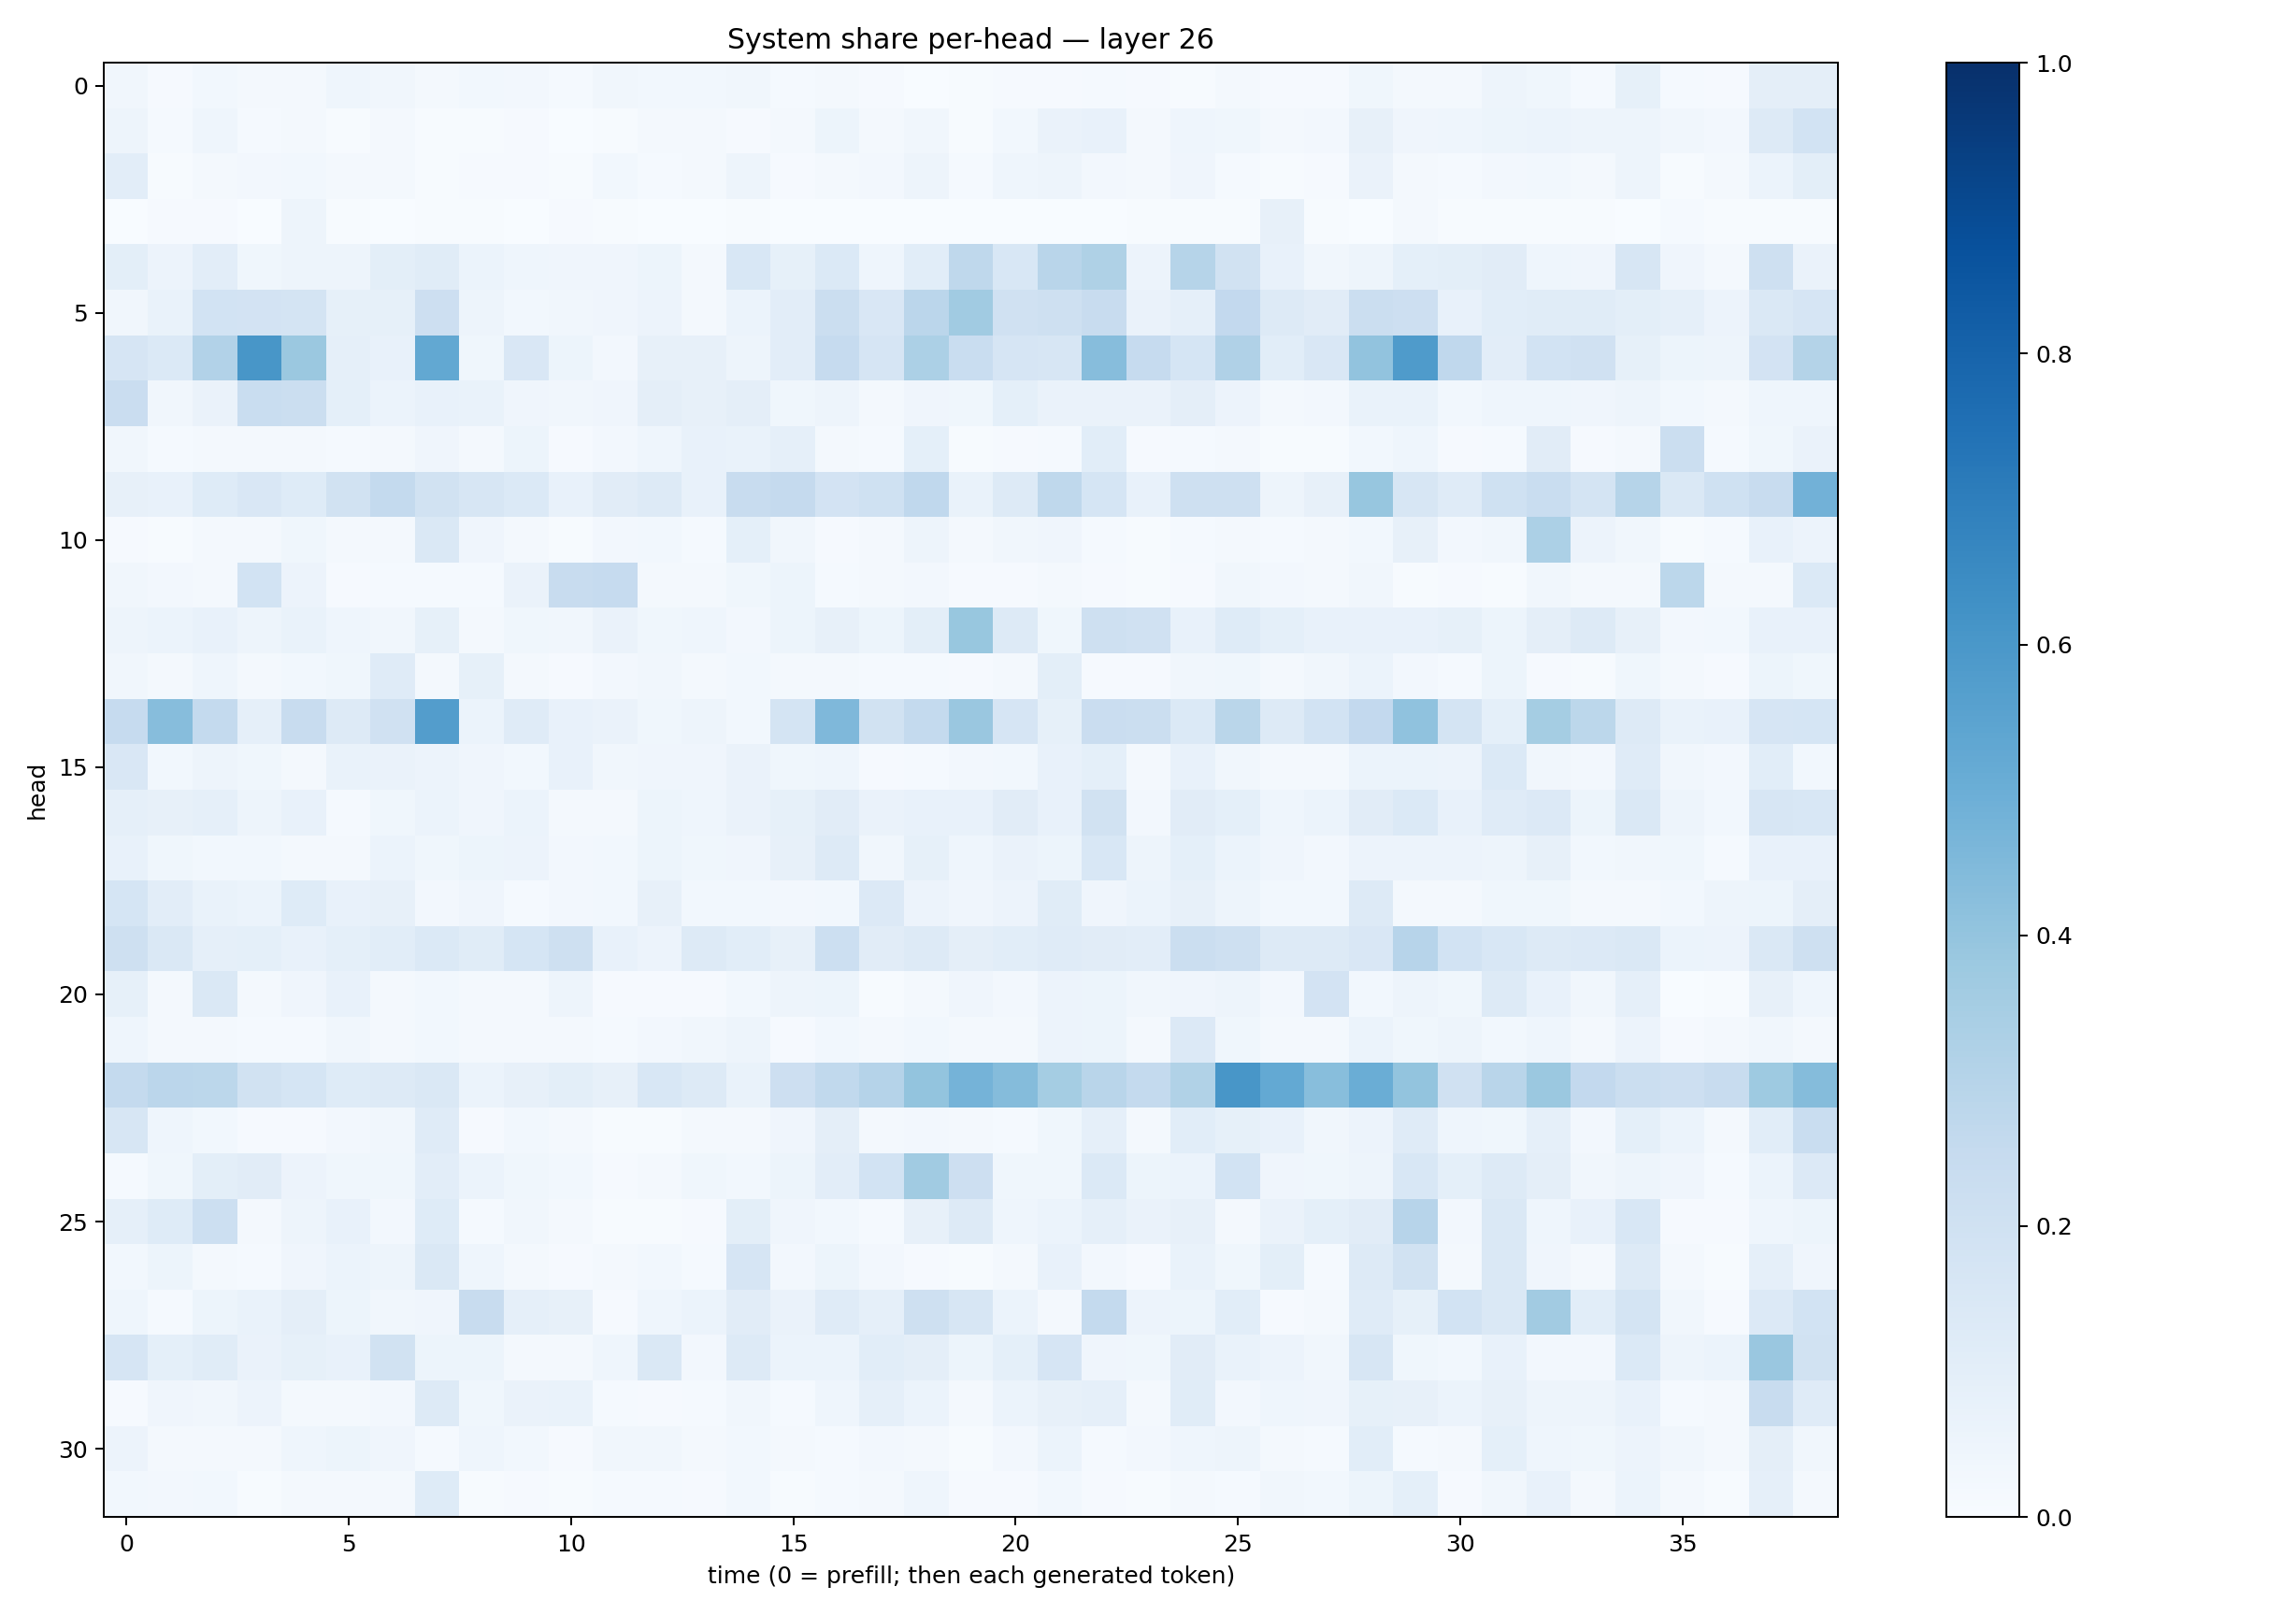

Source data for this figure (header and first rows):
0.034658514, 0.010487937, 0.029115567, 0.018172635, 0.018075217, 0.045650885, 0.032568853, 0.017572142, 0.029517619, 0.027033845, 0.01176715, 0.034914263, 0.02916395, 0.028241497, 0.032662384, 0.014899888, 0.019058801, 0.0104766525, 0.0038081463, 0.0049437825, 0.009327459, 0.009533335, 0.012394435, 0.008037152
0.04946, 0.0131, 0.04512, 0.01514, 0.01669, 0.00573, 0.01572, 0.004699, 0.007167, 0.009081, 0.002711, 0.007075, 0.02079, 0.02074, 0.01111, 0.0184, 0.05376, 0.02111, 0.03477, 0.00715, 0.0282, 0.06444, 0.07124, 0.01879
0.1045, 0.007605, 0.0169, 0.0246, 0.0292, 0.01662, 0.01754, 0.00599, 0.008757, 0.01091, 0.006683, 0.03116, 0.01185, 0.01842, 0.05045, 0.009867, 0.01643, 0.02539, 0.04822, 0.01385, 0.04347, 0.04758, 0.02353, 0.0224
0.003873, 0.009308, 0.008112, 0.003005, 0.04911, 0.005326, 0.00389, 0.007327, 0.00646, 0.001728, 0.007856, 0.006414, 0.001547, 0.003035, 0.005393, 0.002674, 0.003244, 0.002333, 0.002427, 0.002933, 0.002143, 0.003544, 0.002336, 0.006149
0.09892, 0.05822, 0.1022, 0.03761, 0.05049, 0.04764, 0.09908, 0.1163, 0.05922, 0.04515, 0.03951, 0.03921, 0.05344, 0.02329, 0.1551, 0.08311, 0.1383, 0.04507, 0.1075, 0.273, 0.1552, 0.2909, 0.3208, 0.05762
0.03415, 0.06886, 0.1869, 0.1818, 0.174, 0.08327, 0.08391, 0.2134, 0.04758, 0.02921, 0.03261, 0.03915, 0.0584, 0.02315, 0.06157, 0.1029, 0.2224, 0.1494, 0.2835, 0.3636, 0.1967, 0.2063, 0.2368, 0.06636
0.1648, 0.1406, 0.3109, 0.6041, 0.3794, 0.08712, 0.07796, 0.5273, 0.03587, 0.1521, 0.05359, 0.02486, 0.08132, 0.08186, 0.04756, 0.1053, 0.2482, 0.1641, 0.3302, 0.2342, 0.1642, 0.1582, 0.4321, 0.2487
0.2293, 0.03234, 0.06545, 0.2328, 0.2251, 0.09134, 0.06021, 0.0769, 0.07019, 0.04081, 0.03139, 0.04185, 0.09607, 0.07977, 0.09477, 0.03549, 0.05035, 0.01633, 0.04069, 0.03893, 0.09343, 0.06308, 0.06587, 0.06558
0.03126, 0.01205, 0.01923, 0.01713, 0.02187, 0.01298, 0.01627, 0.04261, 0.01946, 0.05369, 0.00836, 0.02554, 0.04356, 0.07648, 0.06918, 0.08639, 0.0197, 0.01308, 0.09101, 0.005762, 0.009838, 0.01551, 0.1064, 0.01135
0.07844, 0.07223, 0.1225, 0.1496, 0.1229, 0.1894, 0.2576, 0.1919, 0.1608, 0.1394, 0.07422, 0.1123, 0.1286, 0.0768, 0.2349, 0.2533, 0.1812, 0.1994, 0.2688, 0.06911, 0.1272, 0.2706, 0.1685, 0.07411
0.01118, 0.00558, 0.02052, 0.02058, 0.03753, 0.01969, 0.0223, 0.1409, 0.04105, 0.02191, 0.004338, 0.02524, 0.02972, 0.01254, 0.09288, 0.03434, 0.01033, 0.02164, 0.04721, 0.0186, 0.03127, 0.03921, 0.01183, 0.006955
0.03235, 0.02593, 0.0197, 0.1872, 0.05492, 0.01089, 0.01532, 0.01502, 0.01278, 0.06354, 0.2357, 0.2482, 0.0177, 0.01916, 0.03605, 0.05108, 0.01351, 0.02292, 0.02668, 0.008121, 0.0109, 0.02021, 0.0112, 0.004771
0.04905, 0.06235, 0.0743, 0.05008, 0.06852, 0.04527, 0.03225, 0.08392, 0.02154, 0.03661, 0.03292, 0.06335, 0.03573, 0.04547, 0.025, 0.05157, 0.08046, 0.05339, 0.09818, 0.3876, 0.1263, 0.03713, 0.2102, 0.1974
0.03492, 0.0159, 0.0446, 0.02245, 0.02997, 0.03712, 0.1172, 0.02033, 0.08523, 0.01568, 0.01154, 0.0237, 0.03466, 0.01879, 0.0292, 0.01657, 0.02019, 0.01451, 0.01379, 0.008026, 0.02066, 0.09896, 0.009265, 0.01033
0.2488, 0.4315, 0.255, 0.08648, 0.2349, 0.1281, 0.1962, 0.5715, 0.05989, 0.1197, 0.07145, 0.06544, 0.03706, 0.04769, 0.03014, 0.1733, 0.4506, 0.1946, 0.257, 0.3849, 0.1646, 0.08562, 0.2291, 0.2192
0.1497, 0.02948, 0.04794, 0.03753, 0.01662, 0.06893, 0.06436, 0.05571, 0.0401, 0.02965, 0.07434, 0.0325, 0.04055, 0.04113, 0.0637, 0.0388, 0.04619, 0.01037, 0.01504, 0.0257, 0.02936, 0.07496, 0.09324, 0.0219
0.08847, 0.07921, 0.08916, 0.04718, 0.07513, 0.01393, 0.03883, 0.06106, 0.0415, 0.06069, 0.01981, 0.01826, 0.05088, 0.04313, 0.06539, 0.08496, 0.1103, 0.06406, 0.07708, 0.07249, 0.1118, 0.07142, 0.1915, 0.02617
0.07508, 0.03747, 0.02742, 0.02815, 0.02081, 0.0229, 0.06034, 0.03693, 0.05398, 0.05491, 0.02399, 0.02807, 0.05204, 0.039, 0.04121, 0.07833, 0.1305, 0.03435, 0.08327, 0.04302, 0.06527, 0.05467, 0.1545, 0.0497
0.1716, 0.104, 0.06771, 0.05918, 0.1244, 0.07449, 0.08035, 0.02629, 0.03972, 0.015, 0.0251, 0.03056, 0.08036, 0.03079, 0.03115, 0.02612, 0.02986, 0.1352, 0.05611, 0.04165, 0.05764, 0.1159, 0.04215, 0.06022
0.2034, 0.1415, 0.08761, 0.09314, 0.07723, 0.09044, 0.1072, 0.1405, 0.1138, 0.1707, 0.2108, 0.07799, 0.05485, 0.1292, 0.1061, 0.07847, 0.2174, 0.1131, 0.1323, 0.09419, 0.1075, 0.1191, 0.1111, 0.1045
0.08343, 0.02213, 0.1435, 0.01782, 0.04237, 0.07672, 0.02214, 0.02832, 0.01952, 0.01904, 0.04761, 0.008875, 0.008098, 0.009865, 0.03031, 0.0507, 0.05195, 0.004284, 0.02287, 0.04183, 0.02594, 0.0553, 0.05461, 0.0314
0.04351, 0.0178, 0.0218, 0.01443, 0.0119, 0.03197, 0.02327, 0.03009, 0.01797, 0.02304, 0.01586, 0.01493, 0.02531, 0.03164, 0.04885, 0.008149, 0.03031, 0.02131, 0.02852, 0.02059, 0.02211, 0.05564, 0.05192, 0.01628
0.2572, 0.2847, 0.2784, 0.1879, 0.1718, 0.1227, 0.1309, 0.1418, 0.05947, 0.08114, 0.1011, 0.08143, 0.1561, 0.1321, 0.06991, 0.2146, 0.2648, 0.304, 0.4017, 0.4765, 0.4338, 0.3549, 0.2903, 0.2572
0.1618, 0.04526, 0.02779, 0.009558, 0.01041, 0.02725, 0.03479, 0.1173, 0.009559, 0.02827, 0.02273, 0.005808, 0.007657, 0.01571, 0.0188, 0.03997, 0.09724, 0.02281, 0.02686, 0.01729, 0.01265, 0.0386, 0.08679, 0.01862
0.01547, 0.03579, 0.1009, 0.1103, 0.05811, 0.03741, 0.03752, 0.105, 0.06124, 0.0384, 0.03082, 0.008818, 0.01668, 0.03562, 0.02826, 0.05211, 0.1051, 0.1869, 0.3634, 0.2125, 0.03881, 0.03591, 0.1401, 0.05195
0.08714, 0.1245, 0.2154, 0.01956, 0.0506, 0.07736, 0.02704, 0.1225, 0.0118, 0.03139, 0.01657, 0.007691, 0.007265, 0.0105, 0.1006, 0.04098, 0.03037, 0.01261, 0.08186, 0.125, 0.04434, 0.06001, 0.08948, 0.06386
0.02829, 0.05402, 0.02201, 0.01266, 0.03997, 0.06043, 0.04841, 0.148, 0.04316, 0.01759, 0.01137, 0.02223, 0.02892, 0.01371, 0.1673, 0.02469, 0.05308, 0.02519, 0.009073, 0.004695, 0.01821, 0.07523, 0.02392, 0.01071
0.04585, 0.01538, 0.05109, 0.069, 0.09416, 0.05417, 0.03423, 0.04172, 0.2408, 0.08875, 0.0799, 0.01103, 0.04323, 0.0622, 0.1122, 0.06282, 0.1183, 0.08752, 0.2095, 0.1582, 0.06129, 0.02054, 0.2566, 0.05483
0.1657, 0.09234, 0.1148, 0.06408, 0.08293, 0.07367, 0.1888, 0.05415, 0.05386, 0.01939, 0.01811, 0.04516, 0.1481, 0.02649, 0.1307, 0.06187, 0.06015, 0.1088, 0.09673, 0.05458, 0.09216, 0.1665, 0.0392, 0.03709
0.00979, 0.03957, 0.03215, 0.057, 0.01994, 0.02177, 0.02723, 0.1322, 0.03642, 0.06484, 0.06904, 0.01496, 0.00831, 0.01535, 0.0333, 0.01249, 0.04683, 0.08883, 0.05897, 0.0161, 0.06084, 0.08011, 0.08849, 0.01703
0.05557, 0.01817, 0.02179, 0.0179, 0.04491, 0.05281, 0.04051, 0.01186, 0.04442, 0.02949, 0.00786, 0.03167, 0.03269, 0.02143, 0.02904, 0.02196, 0.01459, 0.02474, 0.02083, 0.004614, 0.02693, 0.06163, 0.01426, 0.02418
0.02906, 0.02547, 0.02958, 0.006754, 0.02196, 0.01773, 0.01999, 0.1217, 0.005436, 0.009713, 0.005948, 0.01274, 0.01324, 0.01092, 0.02824, 0.004515, 0.01508, 0.0165, 0.04568, 0.01084, 0.009439, 0.03011, 0.008602, 0.004827
